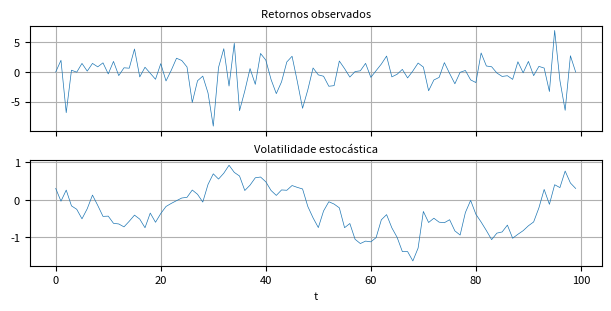
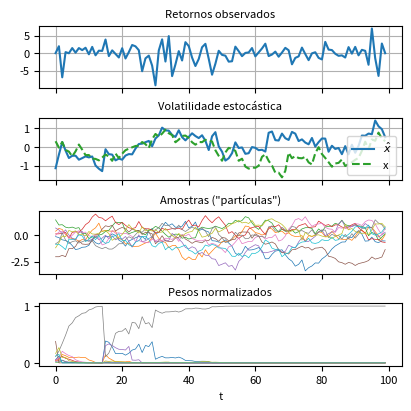

Python code for these plots, in order:
# -*- coding: utf-8 -*-
"""
Sequential Importance Sampling
Aplicação: Modelo (não-linear) de Volatilidade Estocástica
Objetivo: 
    - Estimar, de modo online, E[x_t|y_t] através de SIS
    - Verificar o problmema da degeneração dos pesos no SIS
Modelo:
    x[t] = Normal(phi*x[t-1], sigma^2)
    y[t] = Normal(0, exp(gamma + x[t]))
    
    x: volatilidade estocástica (variável latente)
    y: retornos (variável observada)
Baseado em:
    https://www.maths.lancs.ac.uk/~fearnhea/GTP/GTP_Practicals.pdf
Implementação nossa.
"""

import numpy as np
from numpy import sqrt, exp
from scipy.stats import norm
from scipy.special import logsumexp
import matplotlib.pyplot as plt

plt.rcParams.update({'font.size': 8, 'axes.titlesize': 8})
rng = np.random.default_rng(seed=42)

# Parâmetros do modelo
phi = 0.95
sigma = sqrt(1-phi**2)
gamma = 1

# Simulação do modelo
T = 100 # número de observações
x_true = np.zeros(T)
y = np.zeros(T)
x_true[0] = rng.normal(loc=0, scale=sigma/sqrt(1-phi**2)) # distribuição estacionária
for t in range(1,T):
    x_true[t] = phi*x_true[t-1] + rng.normal(loc=0, scale=sigma)
    y[t] = rng.normal(loc=0, scale=exp(gamma+x_true[t]))


# Parâmetros do SIS
N = 10 # número de partículas
W = []
X = []
x_est = np.zeros(T) 

# prioris
mu_p = 0
sigma_p = sigma/sqrt(1-phi**2)

# incialização (iteração 0)
x = rng.normal(loc=mu_p, scale=sigma_p, size=N)
X.append(x)
logw = norm.logpdf(y[0], loc=0, scale=exp(gamma + x))

# normalização
w = exp(logw - logsumexp(logw))
W.append(w)

# estimativa de x
x_est[0] = (w*x).sum()

# Laço principal
for t in range(1,T):
    
    # # gera N amostras (partículas) da distribuição proposta q até o istante t
    x = phi*x + rng.normal(loc=0,scale=sigma, size=N)
    X.append(x)
    
    # calcula o log-peso correspondente de cada amostra
    logw = logw + norm.logpdf(y[t], loc=0, scale=exp(gamma + x))
    
    # normalização dos pesos
    w = exp(logw - logsumexp(logw))
    W.append(w)
    
    # estimativa de x
    x_est[t] = (w*x).sum()

X = np.array(X)    
W = np.array(W)


#%% Gráfico da simulação
fig,ax = plt.subplots(nrows=2, layout='constrained', sharex=True, figsize=(6,3))
ax[0].set_title("Retornos observados")
ax[0].plot(y, linewidth=0.5)
ax[0].grid()

ax[1].set_title("Volatilidade estocástica")
ax[1].plot(x_true, linewidth=0.5)
ax[1].grid()
ax[1].set_xlabel('t')

#%% Gráfico com os resultados
fig,ax = plt.subplots(nrows=4, layout='constrained', sharex=True, figsize=(4,4))
ax[0].set_title("Retornos observados")
ax[0].plot(y, label="y")
ax[0].grid()

ax[1].set_title("Volatilidade estocástica")
ax[1].plot(x_est, label=r"$\hat{x}$")
ax[1].plot(x_true, label="x", linestyle='--', color='C2')
ax[1].legend()
ax[1].grid()

ax[2].set_title('Amostras ("partículas")')
ax[2].plot(X, linewidth=0.5)

ax[3].set_title("Pesos normalizados")
ax[3].plot(W, linewidth=0.5)
ax[3].set_xlabel('t')
